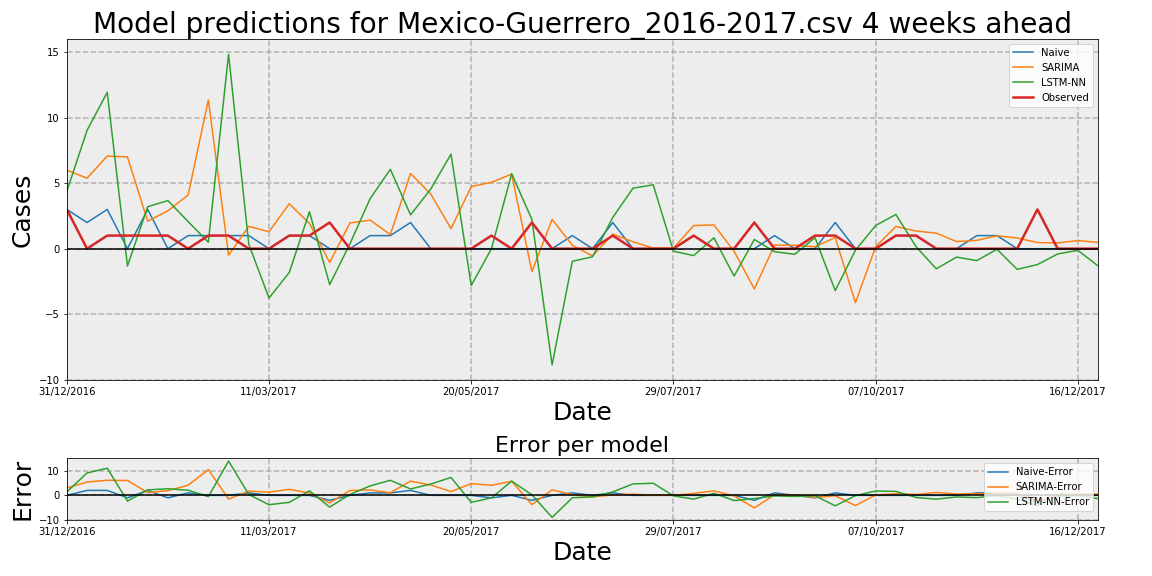

The file beside this chart, header and first rows:
Date, Observed, Naive, Naive-Error, LSTM-NN, LSTM-NN-Error, SARIMA, SARIMA-Error
31/12/2016, 3, 3, 0, 4.388, 1.388, 6.007, 3.007
07/01/2017, 0, 2, 2, 9.041, 9.041, 5.387, 5.387
14/01/2017, 1, 3, 2, 11.95, 10.95, 7.08, 6.08
21/01/2017, 1, 0, -1, -1.328, -2.328, 7.015, 6.015
28/01/2017, 1, 3, 2, 3.208, 2.208, 2.102, 1.102
04/02/2017, 1, 0, -1, 3.676, 2.676, 2.897, 1.897
11/02/2017, 0, 1, 1, 2.07, 2.07, 4.104, 4.104
18/02/2017, 1, 1, 0, 0.4968, -0.5032, 11.37, 10.37
25/02/2017, 1, 1, 0, 14.86, 13.86, -0.4916, -1.492
04/03/2017, 0, 1, 1, 0.3398, 0.3398, 1.704, 1.704
11/03/2017, 0, 0, 0, -3.772, -3.772, 1.297, 1.297
18/03/2017, 1, 1, 0, -1.824, -2.824, 3.432, 2.432
25/03/2017, 1, 1, 0, 2.827, 1.827, 1.934, 0.9336
01/04/2017, 2, 0, -2, -2.747, -4.747, -1.06, -3.06
08/04/2017, 0, 0, 0, 0.3664, 0.3664, 1.965, 1.965
15/04/2017, 0, 1, 1, 3.823, 3.823, 2.184, 2.184
22/04/2017, 0, 1, 1, 6.069, 6.069, 1.079, 1.079
29/04/2017, 0, 2, 2, 2.586, 2.586, 5.754, 5.754
06/05/2017, 0, 0, 0, 4.564, 4.564, 4.173, 4.173
13/05/2017, 0, 0, 0, 7.227, 7.227, 1.531, 1.531
20/05/2017, 0, 0, 0, -2.817, -2.817, 4.748, 4.748
27/05/2017, 1, 0, -1, 0.001363, -0.9986, 5.072, 4.072
03/06/2017, 0, 0, 0, 5.733, 5.733, 5.701, 5.701
10/06/2017, 2, 0, -2, 2.228, 0.2276, -1.752, -3.752
17/06/2017, 0, 0, 0, -8.881, -8.881, 2.241, 2.241
24/06/2017, 0, 1, 1, -0.9648, -0.9648, 0.2633, 0.2633
01/07/2017, 0, 0, 0, -0.6181, -0.6181, -0.5555, -0.5555
08/07/2017, 1, 2, 1, 2.391, 1.391, 1.114, 0.1145
15/07/2017, 0, 0, 0, 4.625, 4.625, 0.5252, 0.5252
22/07/2017, 0, 0, 0, 4.882, 4.882, 0.04479, 0.04479
29/07/2017, 0, 0, 0, -0.1958, -0.1958, 0.04494, 0.04494
05/08/2017, 1, 1, 0, -0.5282, -1.528, 1.766, 0.7658
12/08/2017, 0, 0, 0, 0.8341, 0.8341, 1.816, 1.816
19/08/2017, 0, 0, 0, -2.097, -2.097, -0.1953, -0.1953
26/08/2017, 2, 0, -2, 0.705, -1.295, -3.076, -5.076
02/09/2017, 0, 1, 1, -0.2306, -0.2306, 0.2751, 0.2751
09/09/2017, 0, 0, 0, -0.4263, -0.4263, 0.2565, 0.2565
16/09/2017, 1, 0, -1, 0.849, -0.151, 0.1446, -0.8554
23/09/2017, 1, 2, 1, -3.203, -4.203, 0.8518, -0.1482
30/09/2017, 0, 0, 0, -0.1217, -0.1217, -4.128, -4.128
07/10/2017, 0, 0, 0, 1.771, 1.771, 0.1514, 0.1514
14/10/2017, 1, 1, 0, 2.615, 1.615, 1.693, 0.6927
21/10/2017, 1, 1, 0, 0.1455, -0.8545, 1.351, 0.3506
28/10/2017, 0, 0, 0, -1.539, -1.539, 1.185, 1.185
04/11/2017, 0, 0, 0, -0.6428, -0.6428, 0.5427, 0.5427
11/11/2017, 0, 1, 1, -0.9113, -0.9113, 0.6356, 0.6356
18/11/2017, 0, 1, 1, -0.04351, -0.04351, 0.9871, 0.9871
25/11/2017, 0, 0, 0, -1.58, -1.58, 0.8158, 0.8158
02/12/2017, 3, 0, -3, -1.214, -4.214, 0.4689, -2.531
09/12/2017, 0, 0, 0, -0.4012, -0.4012, 0.4413, 0.4413
16/12/2017, 0, 0, 0, -0.1239, -0.1239, 0.6188, 0.6188
23/12/2017, 0, 0, 0, -1.32, -1.32, 0.4809, 0.4809
